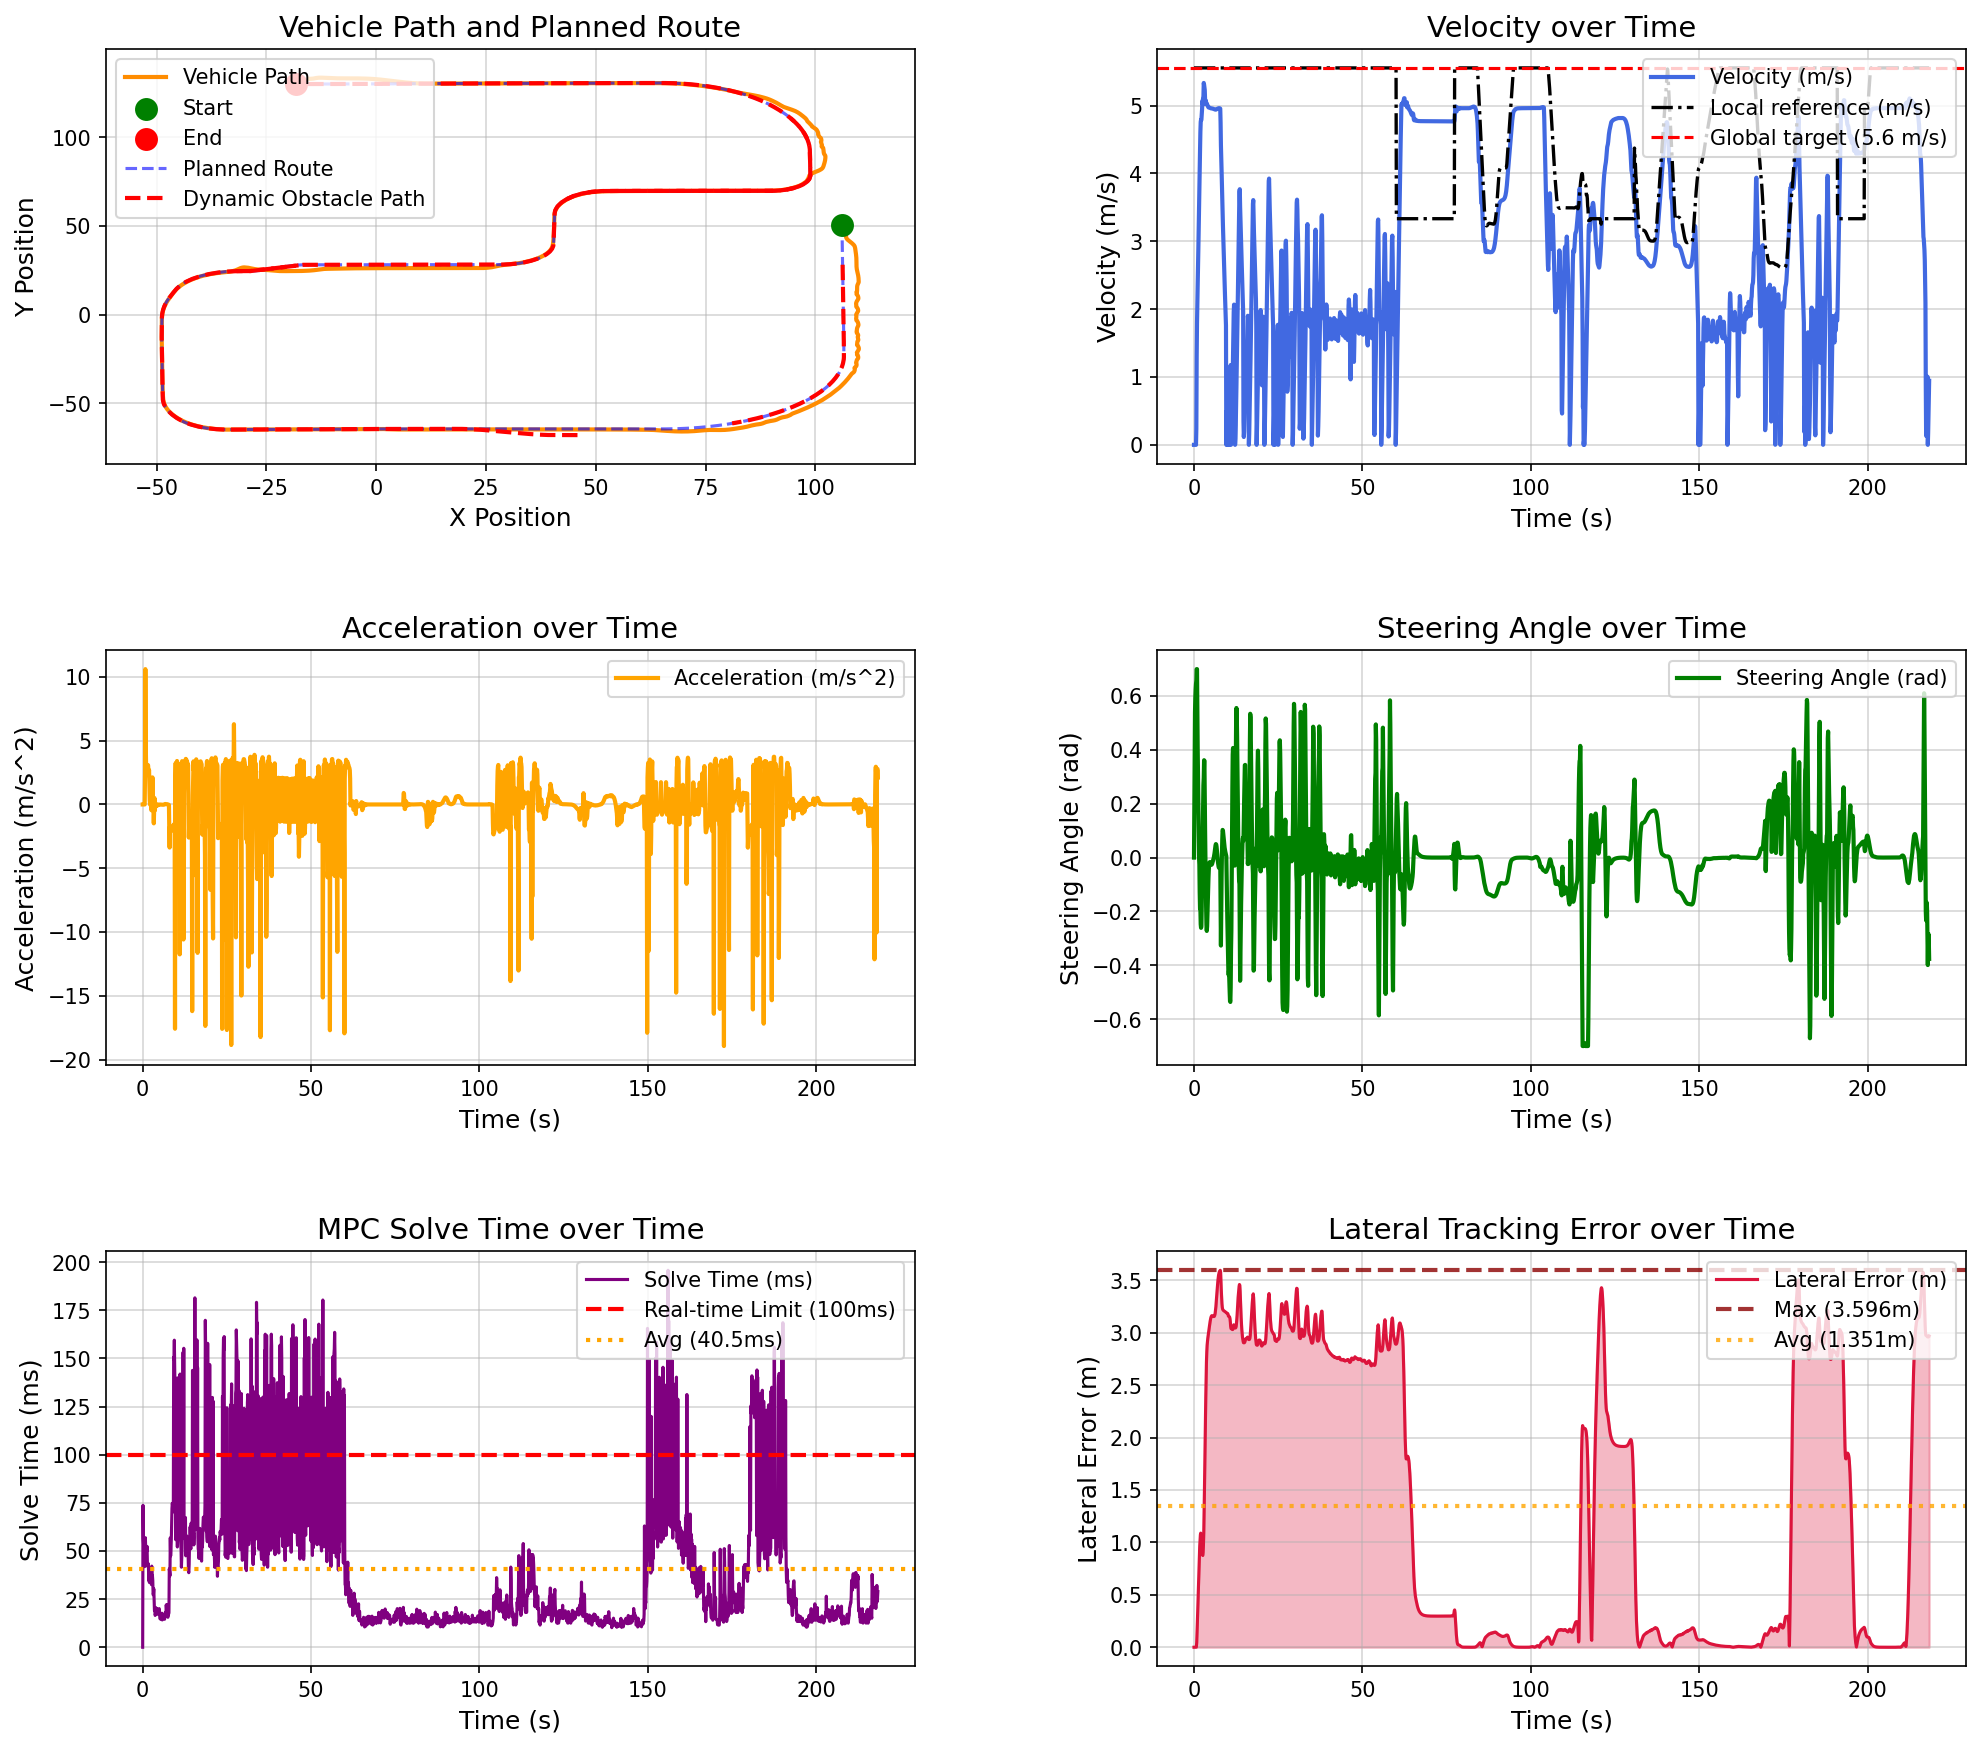

Source data for this figure (header and first rows):
场景, step, time, x, y, yaw, speed, ac, steer, solve_time, lat_error, min_obstacle_dist, 
dynamic_vehicle_interaction, 0, 0.000000, 106, 50.87, -89.61, 0.000000, 0.000000, 0.000000, 0.000000, 0.000033, , 
dynamic_vehicle_interaction, 1, 0.1, 106, 50.87, -89.61, 0.000000, -0.000000, 0.18, 73.7, 0.000033, 10.51, 
dynamic_vehicle_interaction, 2, 0.2, 106, 50.87, -89.61, 0.000000, -0.000000, 0.36, 56.56, 0.000033, 10.19, 
dynamic_vehicle_interaction, 3, 0.3, 106, 50.87, -89.61, 0.000000, -0.000001, 0.54, 51.62, 0.000033, 10.52, 
dynamic_vehicle_interaction, 4, 0.4, 106, 50.87, -89.61, 0.000000, -0.000000, 0.5926, 46.92, 0.000033, 10.74, 
dynamic_vehicle_interaction, 5, 0.5, 106, 50.87, -89.61, 0.000000, -0.000000, 0.6251, 43.68, 0.000033, 10.9, 
dynamic_vehicle_interaction, 6, 0.6, 106, 50.87, -89.61, 0.000000, -0.000000, 0.6451, 41.86, 0.000033, 11.01, 
dynamic_vehicle_interaction, 7, 0.7, 106, 50.87, -89.55, 0.2379, 2.379, 0.6575, 43.47, 0.001011, 11.06, 
dynamic_vehicle_interaction, 8, 0.8, 106.1, 50.8, -87.67, 1.299, 10.61, 0.7, 56.91, 0.04302, 10.8, 
dynamic_vehicle_interaction, 9, 0.9, 106.1, 50.68, -84.32, 1.798, 4.984, 0.7, 51.11, 0.1286, 9.57, 
dynamic_vehicle_interaction, 10, 1, 106.3, 50.52, -80.86, 2.13, 3.324, 0.5336, 51.62, 0.2322, 9.117, 
dynamic_vehicle_interaction, 11, 1.1, 106.4, 50.33, -77.94, 2.359, 2.293, 0.4037, 50.65, 0.3385, 8.757, 
dynamic_vehicle_interaction, 12, 1.2, 106.5, 50.11, -75.57, 2.601, 2.416, 0.3004, 49.69, 0.447, 8.88, 
dynamic_vehicle_interaction, 13, 1.3, 106.6, 49.86, -73.9, 2.891, 2.902, 0.1642, 52.39, 0.5561, 8.48, 
dynamic_vehicle_interaction, 14, 1.4, 106.7, 49.57, -72.9, 3.2, 3.084, 0.09445, 44.04, 0.6648, 7.919, 
dynamic_vehicle_interaction, 15, 1.5, 106.8, 49.25, -72.64, 3.507, 3.078, 0.000515, 42.8, 0.7699, 8.018, 
dynamic_vehicle_interaction, 16, 1.6, 106.9, 48.9, -72.87, 3.816, 3.081, -0.02654, 41.7, 0.8722, 7.422, 
dynamic_vehicle_interaction, 17, 1.7, 107, 48.51, -73.89, 4.088, 2.72, -0.1291, 43.37, 0.9634, 6.724, 
dynamic_vehicle_interaction, 18, 1.8, 107.1, 48.1, -75.95, 4.343, 2.552, -0.1896, 34.63, 1.028, 5.896, 
dynamic_vehicle_interaction, 19, 1.9, 107.1, 47.65, -78.38, 4.612, 2.692, -0.1889, 39.82, 1.073, 4.744, 
dynamic_vehicle_interaction, 20, 2, 107.1, 47.19, -81.39, 4.76, 1.477, -0.2477, 33.6, 1.089, 3.901, 
dynamic_vehicle_interaction, 21, 2.1, 107.1, 46.71, -84.83, 4.792, 0.3178, -0.2609, 36.16, 1.07, 3.216, 
dynamic_vehicle_interaction, 22, 2.2, 107.1, 46.24, -88.27, 4.79, -0.01319, -0.2544, 37.36, 1.021, 2.657, 
dynamic_vehicle_interaction, 23, 2.3, 107, 45.76, -91.04, 4.86, 0.6988, -0.1829, 39.64, 0.9599, 2.198, 
dynamic_vehicle_interaction, 24, 2.4, 107, 45.27, -92.27, 4.945, 0.8492, -0.01361, 39.06, 0.9119, 1.791, 
dynamic_vehicle_interaction, 25, 2.5, 106.9, 44.77, -92.41, 5.07, 1.251, -0.004461, 35.76, 0.8833, 1.452, 
dynamic_vehicle_interaction, 26, 2.6, 106.9, 44.27, -91.6, 5.025, -0.4538, 0.09151, 32.52, 0.8754, 1.149, 
dynamic_vehicle_interaction, 27, 2.7, 107, 43.76, -89.69, 5.113, 0.883, 0.1674, 42.13, 0.9014, 0.921, 
dynamic_vehicle_interaction, 28, 2.8, 107, 43.25, -86.73, 5.122, 0.08766, 0.2688, 35.59, 0.9703, 0.8458, 
dynamic_vehicle_interaction, 29, 2.9, 107.2, 42.75, -82.79, 5.334, 2.124, 0.2969, 37.09, 1.091, 0.823, 
dynamic_vehicle_interaction, 30, 3, 107.3, 42.24, -78.05, 5.309, -0.2519, 0.3617, 34.65, 1.263, 0.7905, 
dynamic_vehicle_interaction, 31, 3.1, 107.6, 41.77, -72.87, 5.264, -0.4501, 0.3596, 27.27, 1.485, 0.7146, 
dynamic_vehicle_interaction, 32, 3.2, 107.8, 41.31, -68.72, 5.229, -0.3461, 0.2187, 27.7, 1.729, 0.6492, 
dynamic_vehicle_interaction, 33, 3.3, 108.1, 40.85, -66.26, 5.081, -1.481, 0.1011, 30.35, 1.966, 0.6245, 
dynamic_vehicle_interaction, 34, 3.4, 108.3, 40.4, -65.53, 5.025, -0.5665, -0.01308, 23.76, 2.182, 0.6188, 
dynamic_vehicle_interaction, 35, 3.5, 108.5, 39.94, -65.67, 5.075, 0.5073, -0.1063, 19.01, 2.385, 0.6333, 
dynamic_vehicle_interaction, 36, 3.6, 108.7, 39.48, -66.58, 5.028, -0.4732, -0.1909, 19.55, 2.571, 0.6259, 
dynamic_vehicle_interaction, 37, 3.7, 108.8, 39, -68.79, 5.042, 0.1404, -0.2498, 16.51, 2.72, 0.6339, 
dynamic_vehicle_interaction, 38, 3.8, 108.9, 38.51, -72.1, 5.027, -0.1465, -0.2725, 17.07, 2.821, 0.6242, 
dynamic_vehicle_interaction, 39, 3.9, 109, 38.01, -75.71, 5.018, -0.09069, -0.2554, 20.6, 2.882, 0.6304, 
dynamic_vehicle_interaction, 40, 4, 109, 37.52, -78.88, 5.008, -0.1058, -0.2147, 18.18, 2.921, 0.6414, 
dynamic_vehicle_interaction, 41, 4.1, 109.1, 37.02, -81.41, 4.995, -0.1269, -0.1649, 18.21, 2.948, 0.6415, 
dynamic_vehicle_interaction, 42, 4.2, 109.1, 36.52, -83.27, 4.983, -0.1204, -0.1161, 20.04, 2.97, 0.6506, 
dynamic_vehicle_interaction, 43, 4.3, 109.1, 36.03, -84.52, 4.975, -0.08459, -0.07524, 18.54, 2.992, 0.6513, 
dynamic_vehicle_interaction, 44, 4.4, 109.1, 35.53, -85.3, 4.971, -0.03556, -0.04555, 19.03, 3.015, 0.6458, 
dynamic_vehicle_interaction, 45, 4.5, 109.2, 35.03, -85.77, 4.971, -0.003876, -0.02725, 19.01, 3.04, 0.6543, 
dynamic_vehicle_interaction, 46, 4.6, 109.2, 34.54, -86.08, 4.97, -0.002434, -0.01856, 17.03, 3.065, 0.6439, 
dynamic_vehicle_interaction, 47, 4.7, 109.2, 34.04, -86.33, 4.969, -0.01713, -0.01663, 18.04, 3.089, 0.6455, 
dynamic_vehicle_interaction, 48, 4.8, 109.2, 33.55, -86.6, 4.966, -0.03039, -0.01858, 19.04, 3.11, 0.6523, 
dynamic_vehicle_interaction, 49, 4.9, 109.3, 33.05, -86.92, 4.963, -0.03046, -0.0219, 20.07, 3.128, 0.65, 
dynamic_vehicle_interaction, 50, 5, 109.3, 32.55, -87.28, 4.961, -0.01838, -0.02487, 18.03, 3.143, 0.6649, 
dynamic_vehicle_interaction, 51, 5.1, 109.3, 32.06, -87.67, 4.96, -0.006440, -0.02657, 15.03, 3.153, 0.6696, 
dynamic_vehicle_interaction, 52, 5.2, 109.3, 31.56, -88.06, 4.96, -0.003194, -0.0267, 14.68, 3.16, 0.6808, 
dynamic_vehicle_interaction, 53, 5.3, 109.3, 31.07, -88.44, 4.959, -0.007185, -0.02538, 14.68, 3.163, 0.7022, 
dynamic_vehicle_interaction, 54, 5.4, 109.3, 30.57, -88.82, 4.958, -0.01207, -0.02288, 17.04, 3.164, 0.7068, 
dynamic_vehicle_interaction, 55, 5.5, 109.3, 30.07, -89.17, 4.957, -0.01339, -0.01875, 15.52, 3.161, 0.7265, 
dynamic_vehicle_interaction, 56, 5.6, 109.3, 29.58, -89.4, 4.955, -0.0142, -0.01341, 14.57, 3.159, 0.7442, 
dynamic_vehicle_interaction, 57, 5.7, 109.3, 29.08, -89.55, 4.953, -0.0171, -0.008971, 17.69, 3.157, 0.7576, 
dynamic_vehicle_interaction, 58, 5.8, 109.3, 28.59, -89.64, 4.951, -0.01893, -0.004345, 14.17, 3.155, 0.7846, 
dynamic_vehicle_interaction, 59, 5.9, 109.3, 28.09, -89.64, 4.949, -0.0204, 0.000996, 16.68, 3.155, 0.7939, 
... 2,124 more rows
